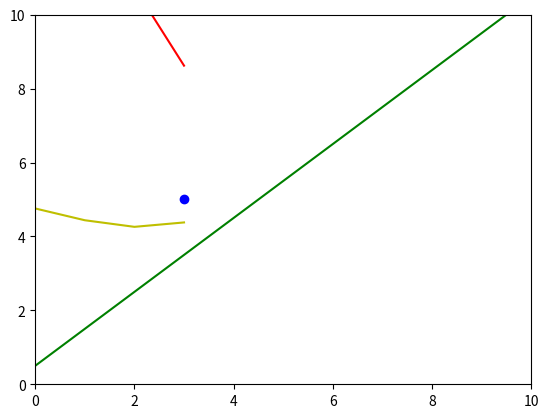

Write Python code to recreate this figure.
import matplotlib.pyplot as plt
import numpy as np
from random import random, randint, choice

dim = 10

xf, yf = randint(3,7), randint(3,7)

# a = choice([i for i in range(-4,-3) if i != 0])
# b = choice([i for i in range(3,4) if i != 0])
# c = choice([i for i in range(-4,-3) if i != 0])

a = choice([i for i in range(2,5) if i != 0])
b = choice([i for i in range(-4,-3) if i != 0])
c = choice([i for i in range(2,5) if i != 0])

A = -(b**2)
B = -(a**2)
C = 2*a*c+2*a**2*xf+2*b**2*xf
D = 2*b*c+2*a**2*yf+2*b**2*yf
E = 2*a*b
F = -xf**2 * (a**2 + b**2) -yf**2 * (a**2 + b**2) + c**2

big_ys = []
low_ys = []
p_xs = range(600)
for x in p_xs:
    alpha = E*x
    beta = A*x**2 + C*x + F
    delta = (alpha + D)**2 - 4*B*beta

    big_y = (-alpha - D + np.sqrt(delta))/(2*B)
    low_y = (-alpha - D - np.sqrt(delta))/(2*B)

    big_ys.append(big_y)
    low_ys.append(low_y)

plt.plot(xf, yf, "bo")

xs = range(dim*2)
y = [(-a/b)*x + (-c/b) for x in xs]

plt.plot(xs, y, "g")
plt.plot(p_xs, big_ys, "y")
plt.plot(p_xs, low_ys, "r")

plt.xlim(0,dim)
plt.ylim(0,dim)

plt.show()
